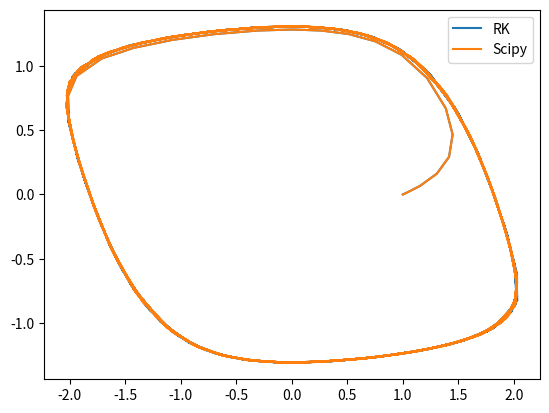

Write Python code to recreate this figure.
from enum import StrEnum
from typing import Callable, Optional

import matplotlib.pyplot as plt
import numpy as np
import scipy

SAFETY = 0.9

MIN_FACTOR = 0.2
MAX_FACTOR = 10


def rms_norm(x):
    return np.linalg.norm(x) / x.size**0.5


class VanderPoloscillator:
    def __init__(self, mu: float = 2.0):
        self.mu = mu

    def __call__(self, t: float, y: np.ndarray) -> np.ndarray:
        return np.array([self.mu * (y[0] - (y[0] ** 3) / 3 - y[1]), y[0] / self.mu])


class SolverStatus(StrEnum):
    RUNNING = "running"
    FINISHED = "finished"
    FAILED = "failed"


class RungeKutta:
    C: np.ndarray = NotImplemented
    A: np.ndarray = NotImplemented
    B: np.ndarray = NotImplemented
    E: np.ndarray = NotImplemented

    order: int = NotImplemented
    error_estimator_order: int = NotImplemented
    n_stages: int = NotImplemented

    status: Optional[SolverStatus] = None

    def __init__(
        self,
        dydt: Callable,
        t0: float,
        tf: float,
        max_step=np.inf,
        rtol: float = 1e-3,
        atol: float = 1e-6,
        first_step_size: Optional[float] = None,
    ):
        self.t = t0
        self.t0 = t0
        self.tf = tf
        self.atol = atol
        self.rtol = rtol
        self.dydt = dydt
        self.error_exponent = -1 / (self.error_estimator_order + 1)
        self.h = first_step_size

    def set_iv(self, y0: np.ndarray):
        self.y = y0
        self.coords_dim = y0.size
        self.f = self.dydt(self.t, self.y)
        self.K = np.empty((self.n_stages + 1, self.coords_dim), dtype=self.y.dtype)

        if self.h is None:
            self.h = self._select_initial_step()

        self.status = "running"

    def _estimate_error(self, K, h):
        return np.dot(K.T, self.E) * h

    def _estimate_error_norm(self, K, h, scale):
        return rms_norm(self._estimate_error(K, h) / scale)

    def _select_initial_step(self):
        interval_length = abs(self.tf - self.t0)
        if interval_length == 0.0:
            return 0.0

        scale = self.atol + np.abs(self.y) * self.rtol
        d0 = rms_norm(self.y / scale)
        d1 = rms_norm(self.f / scale)

        if d0 < 1e-5 or d1 < 1e-5:
            h0 = 1e-6
        else:
            h0 = 0.01 * d0 / d1

        h0 = min(h0, interval_length)
        y1 = self.y + h0 * self.f
        f1 = self.dydt(t0 + h0, y1)
        d2 = rms_norm((f1 - self.f) / scale) / h0

        if d1 <= 1e-15 and d2 <= 1e-15:
            h1 = max(1e-6, h0 * 1e-3)
        else:
            h1 = (0.01 / max(d1, d2)) ** (1 / (self.order + 1))

        return min(100 * h0, h1, interval_length)

    def _rk_step(self):
        self.K[0] = self.f

        for s, (a, c) in enumerate(zip(self.A[1:], self.C[1:]), start=1):
            dy = np.dot(self.K[:s].T, a[:s]) * self.h
            self.K[s] = self.dydt(self.t + c * self.h, self.y + dy)

        y_new = self.y + self.h * np.dot(self.K[:-1].T, self.B)
        f_new = self.dydt(self.t + self.h, y_new)

        self.K[-1] = f_new

        return y_new, f_new

    def step(self):
        step_accepted = False

        while not step_accepted:
            y_new, f_new = self._rk_step()

            scale = self.atol + np.maximum(np.abs(self.y), np.abs(y_new)) * self.rtol
            error_norm = self._estimate_error_norm(self.K, self.h, scale)

            factor = min(MAX_FACTOR, SAFETY * error_norm**self.error_exponent)

            self.h *= factor
            step_accepted = error_norm < 1

        self.t += self.h
        self.y = y_new
        self.f = f_new

        if self.t >= self.tf:
            self.status = "finished"


class RK23(RungeKutta):
    order = 3
    error_estimator_order = 2
    n_stages = 3
    C = np.array([0, 1 / 2, 3 / 4])
    A = np.array([[0, 0, 0], [1 / 2, 0, 0], [0, 3 / 4, 0]])
    B = np.array([2 / 9, 1 / 3, 4 / 9])
    E = np.array([5 / 72, -1 / 12, -1 / 9, 1 / 8])


class RK45(RungeKutta):
    order = 5
    error_estimator_order = 4
    n_stages = 6
    C = np.array([0, 1 / 5, 3 / 10, 4 / 5, 8 / 9, 1])
    A = np.array(
        [
            [0, 0, 0, 0, 0],
            [1 / 5, 0, 0, 0, 0],
            [3 / 40, 9 / 40, 0, 0, 0],
            [44 / 45, -56 / 15, 32 / 9, 0, 0],
            [19372 / 6561, -25360 / 2187, 64448 / 6561, -212 / 729, 0],
            [9017 / 3168, -355 / 33, 46732 / 5247, 49 / 176, -5103 / 18656],
        ]
    )
    B = np.array([35 / 384, 0, 500 / 1113, 125 / 192, -2187 / 6784, 11 / 84])
    E = np.array(
        [-71 / 57600, 0, 71 / 16695, -71 / 1920, 17253 / 339200, -22 / 525, 1 / 40]
    )


def solve_ivp(solver: RungeKutta, y0: np.ndarray):
    solver.set_iv(y0)
    ts = [solver.t]
    ys = [y0]

    while solver.status != "finished":
        solver.step()
        ts.append(solver.t)
        ys.append(solver.y)

    ts.append(solver.t)
    ys.append(solver.y)

    return ts, ys


if __name__ == "__main__":
    ode = VanderPoloscillator()
    t0 = 0.0
    tf = 100.0
    solver = RK23(ode, t0, tf)

    y0 = np.array([1.0, 0.0])
    ts, ys = solve_ivp(solver, y0)
    ys = np.array(ys)

    scipy_sol = scipy.integrate.solve_ivp(ode, (t0, tf), y0, method="RK23")

    plt.plot(ys[:, 0], ys[:, 1], label="RK")
    plt.plot(scipy_sol.y[0], scipy_sol.y[1], label="Scipy")
    plt.legend()
    plt.show()
